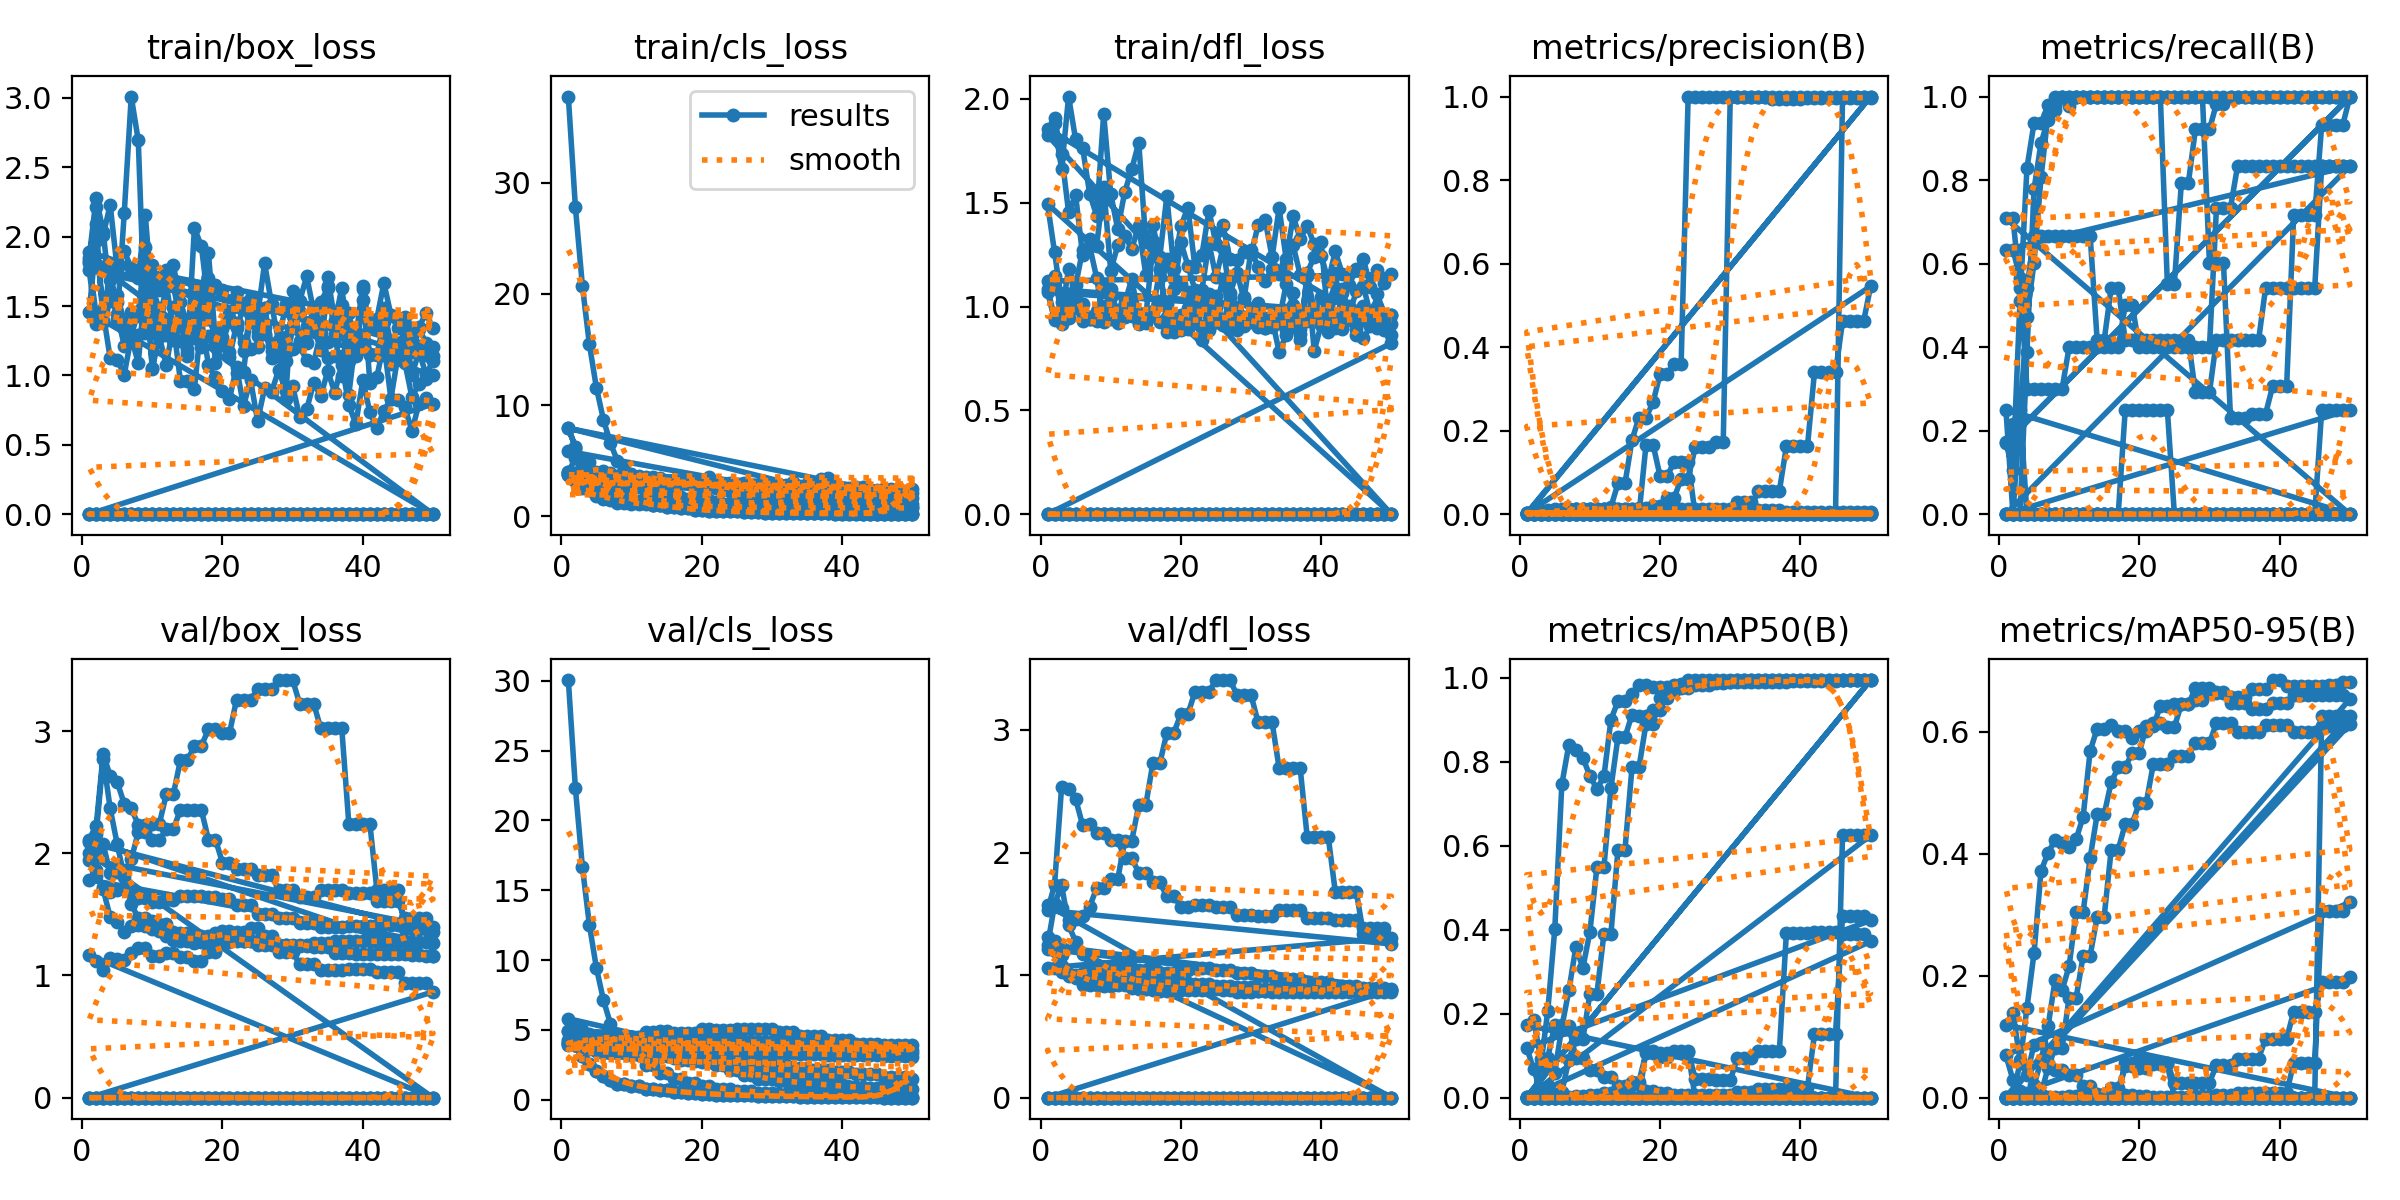

The data file committed next to this chart (first rows):
epoch, time, train/box_loss, train/cls_loss, train/dfl_loss, metrics/precision(B), metrics/recall(B), metrics/mAP50(B), metrics/mAP50-95(B), val/box_loss, val/cls_loss, val/dfl_loss, lr/pg0, lr/pg1, lr/pg2
1, 3.234, 0, 37.76, 0, 0, 0, 0, 0, 0, 30.06, 0, 0.1, 0, 0
2, 5.832, 0, 27.86, 0, 0, 0, 0, 0, 0, 22.36, 0, 0.09901, 9.802e-06, 9.802e-06
3, 8.38, 0, 20.74, 0, 0, 0, 0, 0, 0, 16.68, 0, 0.09802, 1.9208e-05, 1.9208e-05
4, 10.94, 0, 15.46, 0, 0, 0, 0, 0, 0, 12.52, 0, 0.09703, 2.8218e-05, 2.8218e-05
5, 13.48, 0, 11.56, 0, 0, 0, 0, 0, 0, 9.433, 0, 0.09604, 3.6832e-05, 3.6832e-05
6, 16.21, 0, 8.689, 0, 0, 0, 0, 0, 0, 7.148, 0, 0.09505, 4.505e-05, 4.505e-05
7, 18.78, 0, 6.567, 0, 0, 0, 0, 0, 0, 5.437, 0, 0.09405, 5.2872e-05, 5.2872e-05
8, 21.29, 0, 4.975, 0, 0, 0, 0, 0, 0, 4.151, 0, 0.09306, 6.0298e-05, 6.0298e-05
9, 23.82, 0, 3.79, 0, 0, 0, 0, 0, 0, 4.151, 0, 0.09207, 6.7328e-05, 6.7328e-05
10, 26.31, 0, 3.789, 0, 0, 0, 0, 0, 0, 3.193, 0, 0.09107, 7.3962e-05, 7.3962e-05
11, 28.75, 0, 2.904, 0, 0, 0, 0, 0, 0, 3.193, 0, 0.09008, 8.02e-05, 8.02e-05
12, 31.21, 0, 2.903, 0, 0, 0, 0, 0, 0, 2.472, 0, 0.08909, 8.6042e-05, 8.6042e-05
13, 33.7, 0, 2.242, 0, 0, 0, 0, 0, 0, 2.472, 0, 0.08809, 9.1488e-05, 9.1488e-05
14, 36.14, 0, 2.245, 0, 0, 0, 0, 0, 0, 1.926, 0, 0.0871, 9.6538e-05, 9.6538e-05
15, 38.56, 0, 1.749, 0, 0, 0, 0, 0, 0, 1.926, 0, 0.0861, 0.0001012, 0.0001012
16, 41.05, 0, 1.741, 0, 0, 0, 0, 0, 0, 1.512, 0, 0.08511, 0.0001055, 0.0001055
17, 43.61, 0, 1.369, 0, 0, 0, 0, 0, 0, 1.512, 0, 0.08411, 0.0001093, 0.0001093
18, 46.01, 0, 1.365, 0, 0, 0, 0, 0, 0, 1.196, 0, 0.08311, 0.0001128, 0.0001128
19, 48.51, 0, 1.078, 0, 0, 0, 0, 0, 0, 1.196, 0, 0.08212, 0.0001158, 0.0001158
20, 50.98, 0, 1.074, 0, 0, 0, 0, 0, 0, 0.9513, 0, 0.08112, 0.0001185, 0.0001185
21, 53.57, 0, 0.8526, 0, 0, 0, 0, 0, 0, 0.9513, 0, 0.08012, 0.0001208, 0.0001208
22, 56.19, 0, 0.8523, 0, 0, 0, 0, 0, 0, 0.7615, 0, 0.07912, 0.0001227, 0.0001227
23, 58.58, 0, 0.6803, 0, 0, 0, 0, 0, 0, 0.7615, 0, 0.07812, 0.0001242, 0.0001242
24, 61.08, 0, 0.6798, 0, 0, 0, 0, 0, 0, 0.7615, 0, 0.07713, 0.0001253, 0.0001253
25, 63.71, 0, 0.6789, 0, 0, 0, 0, 0, 0, 0.6169, 0, 0.07613, 0.000126, 0.000126
26, 66.16, 0, 0.5486, 0, 0, 0, 0, 0, 0, 0.6169, 0, 0.07513, 0.0001263, 0.0001263
27, 68.68, 0, 0.5498, 0, 0, 0, 0, 0, 0, 0.6169, 0, 0.07413, 0.0001262, 0.0001262
28, 71.17, 0, 0.5469, 0, 0, 0, 0, 0, 0, 0.5035, 0, 0.07313, 0.0001257, 0.0001257
29, 73.83, 0, 0.4457, 0, 0, 0, 0, 0, 0, 0.5035, 0, 0.07212, 0.0001248, 0.0001248
30, 76.5, 0, 0.448, 0, 0, 0, 0, 0, 0, 0.5035, 0, 0.07112, 0.0001235, 0.0001235
31, 79.07, 0, 0.4442, 0, 0, 0, 0, 0, 0, 0.4135, 0, 0.07012, 0.0001218, 0.0001218
32, 81.5, 0, 0.3684, 0, 0, 0, 0, 0, 0, 0.4135, 0, 0.06912, 0.0001197, 0.0001197
33, 83.92, 0, 0.3668, 0, 0, 0, 0, 0, 0, 0.4135, 0, 0.06812, 0.0001172, 0.0001172
34, 86.46, 0, 0.3673, 0, 0, 0, 0, 0, 0, 0.3467, 0, 0.06711, 0.0001144, 0.0001144
35, 88.97, 0, 0.3039, 0, 0, 0, 0, 0, 0, 0.3467, 0, 0.06611, 0.0001111, 0.0001111
36, 91.57, 0, 0.3057, 0, 0, 0, 0, 0, 0, 0.3467, 0, 0.06511, 0.0001074, 0.0001074
37, 94.06, 0, 0.3051, 0, 0, 0, 0, 0, 0, 0.3467, 0, 0.0641, 0.0001034, 0.0001034
38, 96.75, 0, 0.3077, 0, 0, 0, 0, 0, 0, 0.2923, 0, 0.0631, 9.8938e-05, 9.8938e-05
39, 99.4, 0, 0.2565, 0, 0, 0, 0, 0, 0, 0.2923, 0, 0.06209, 9.4088e-05, 9.4088e-05
40, 102.1, 0, 0.2571, 0, 0, 0, 0, 0, 0, 0.2923, 0, 0.06109, 8.8842e-05, 8.8842e-05
41, 104.6, 0, 0.2561, 0, 0, 0, 0, 0, 0, 0.2923, 0, 0.06008, 8.32e-05, 8.32e-05
42, 107.2, 0, 0.2572, 0, 0, 0, 0, 0, 0, 0.2458, 0, 0.05908, 7.7162e-05, 7.7162e-05
43, 109.6, 0, 0.2202, 0, 0, 0, 0, 0, 0, 0.2458, 0, 0.05807, 7.0728e-05, 7.0728e-05
44, 112.2, 0, 0.2203, 0, 0, 0, 0, 0, 0, 0.2458, 0, 0.05706, 6.3898e-05, 6.3898e-05
45, 114.8, 0, 0.2195, 0, 0, 0, 0, 0, 0, 0.2458, 0, 0.05606, 5.6672e-05, 5.6672e-05
46, 117.3, 0, 0.2197, 0, 0, 0, 0, 0, 0, 0.2096, 0, 0.05505, 4.905e-05, 4.905e-05
47, 119.7, 0, 0.1898, 0, 0, 0, 0, 0, 0, 0.2096, 0, 0.05404, 4.1032e-05, 4.1032e-05
48, 122.1, 0, 0.1918, 0, 0, 0, 0, 0, 0, 0.2096, 0, 0.05303, 3.2618e-05, 3.2618e-05
49, 124.6, 0, 0.1898, 0, 0, 0, 0, 0, 0, 0.2096, 0, 0.05202, 2.3808e-05, 2.3808e-05
50, 127.2, 0, 0.1905, 0, 0, 0, 0, 0, 0, 0.1862, 0, 0.05101, 1.4602e-05, 1.4602e-05
1, 3.019, 1.456, 5.835, 1.493, 0.00067, 0.25, 0.00043, 4e-05, 1.166, 5.805, 1.308, 0.1, 0, 0
2, 5.621, 1.966, 6.06, 1.262, 0, 0, 0, 0, 1.117, 5.221, 1.198, 0.09901, 9.802e-06, 9.802e-06
3, 8.031, 1.45, 4.962, 1.023, 0.00067, 0.25, 0.00042, 0.00025, 1.043, 4.75, 1.077, 0.09802, 1.9208e-05, 1.9208e-05
4, 10.63, 1.124, 4.909, 1.059, 0, 0, 0, 0, 1.147, 4.66, 1.011, 0.09703, 2.8218e-05, 2.8218e-05
5, 13.29, 1.111, 3.955, 1.024, 0, 0, 0, 0, 1.132, 4.543, 0.9997, 0.09604, 3.6832e-05, 3.6832e-05
6, 16.43, 1.006, 4.101, 1.012, 0, 0, 0, 0, 1.124, 4.5, 1.017, 0.09505, 4.505e-05, 4.505e-05
7, 20.48, 1.277, 3.857, 0.9502, 0, 0, 0, 0, 1.188, 4.441, 1.046, 0.09405, 5.2872e-05, 5.2872e-05
8, 26.57, 1.087, 3.631, 0.9635, 0, 0, 0, 0, 1.225, 4.39, 1.057, 0.09306, 6.0298e-05, 6.0298e-05
9, 32.41, 1.656, 4.126, 1.096, 0, 0, 0, 0, 1.225, 4.39, 1.057, 0.09207, 6.7328e-05, 6.7328e-05
10, 38.6, 1.053, 3.718, 0.9966, 0, 0, 0, 0, 1.16, 4.378, 1.051, 0.09107, 7.3962e-05, 7.3962e-05
... 390 more rows
